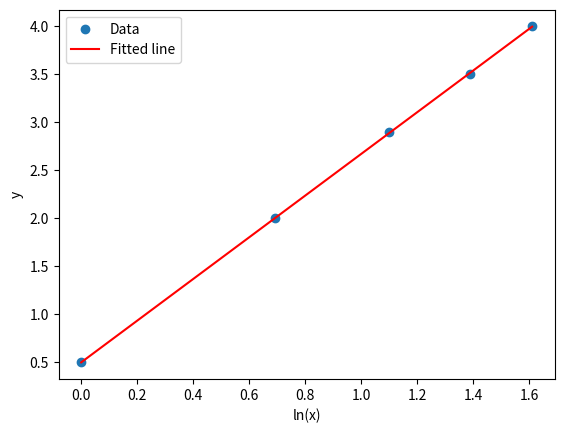

The script that saved this image:
#An investigator has reported the data tabulated below. It is known that such data can be modeled by the following equation x 5 e(y2b)ya where a and b are parameters. Use a transformation to linearize this
#equation and then employ linear regression to determine a and b.
#Based on your analysis predict y at x 5 2.6.

import numpy as np
import matplotlib.pyplot as plt
from scipy.optimize import curve_fit

# Given data
x = np.array([1, 2, 3, 4, 5])
y = np.array([0.5, 2, 2.9, 3.5, 4])

# Transform the data
x_transformed = np.log(x)

# Define the linear model
def linear_model(x, a, b):
    return a * x + b

# Perform linear regression using curve_fit
popt, pcov = curve_fit(linear_model, x_transformed, y)

# Extract the parameters
a = popt[0]
b = popt[1]

print(f"Estimated a: {a}")
print(f"Estimated b: {b}")

# Predict the y value at x = 2.6
x_pred = 2.6
y_pred = a * np.log(x_pred) + b
print(f"Predicted y at x = 2.6: {y_pred}")

# Plot the data and the fit
plt.scatter(x_transformed, y, label='Data')
plt.plot(x_transformed, linear_model(x_transformed, *popt), label='Fitted line', color='red')
plt.xlabel('ln(x)')
plt.ylabel('y')
plt.legend()
plt.show()
